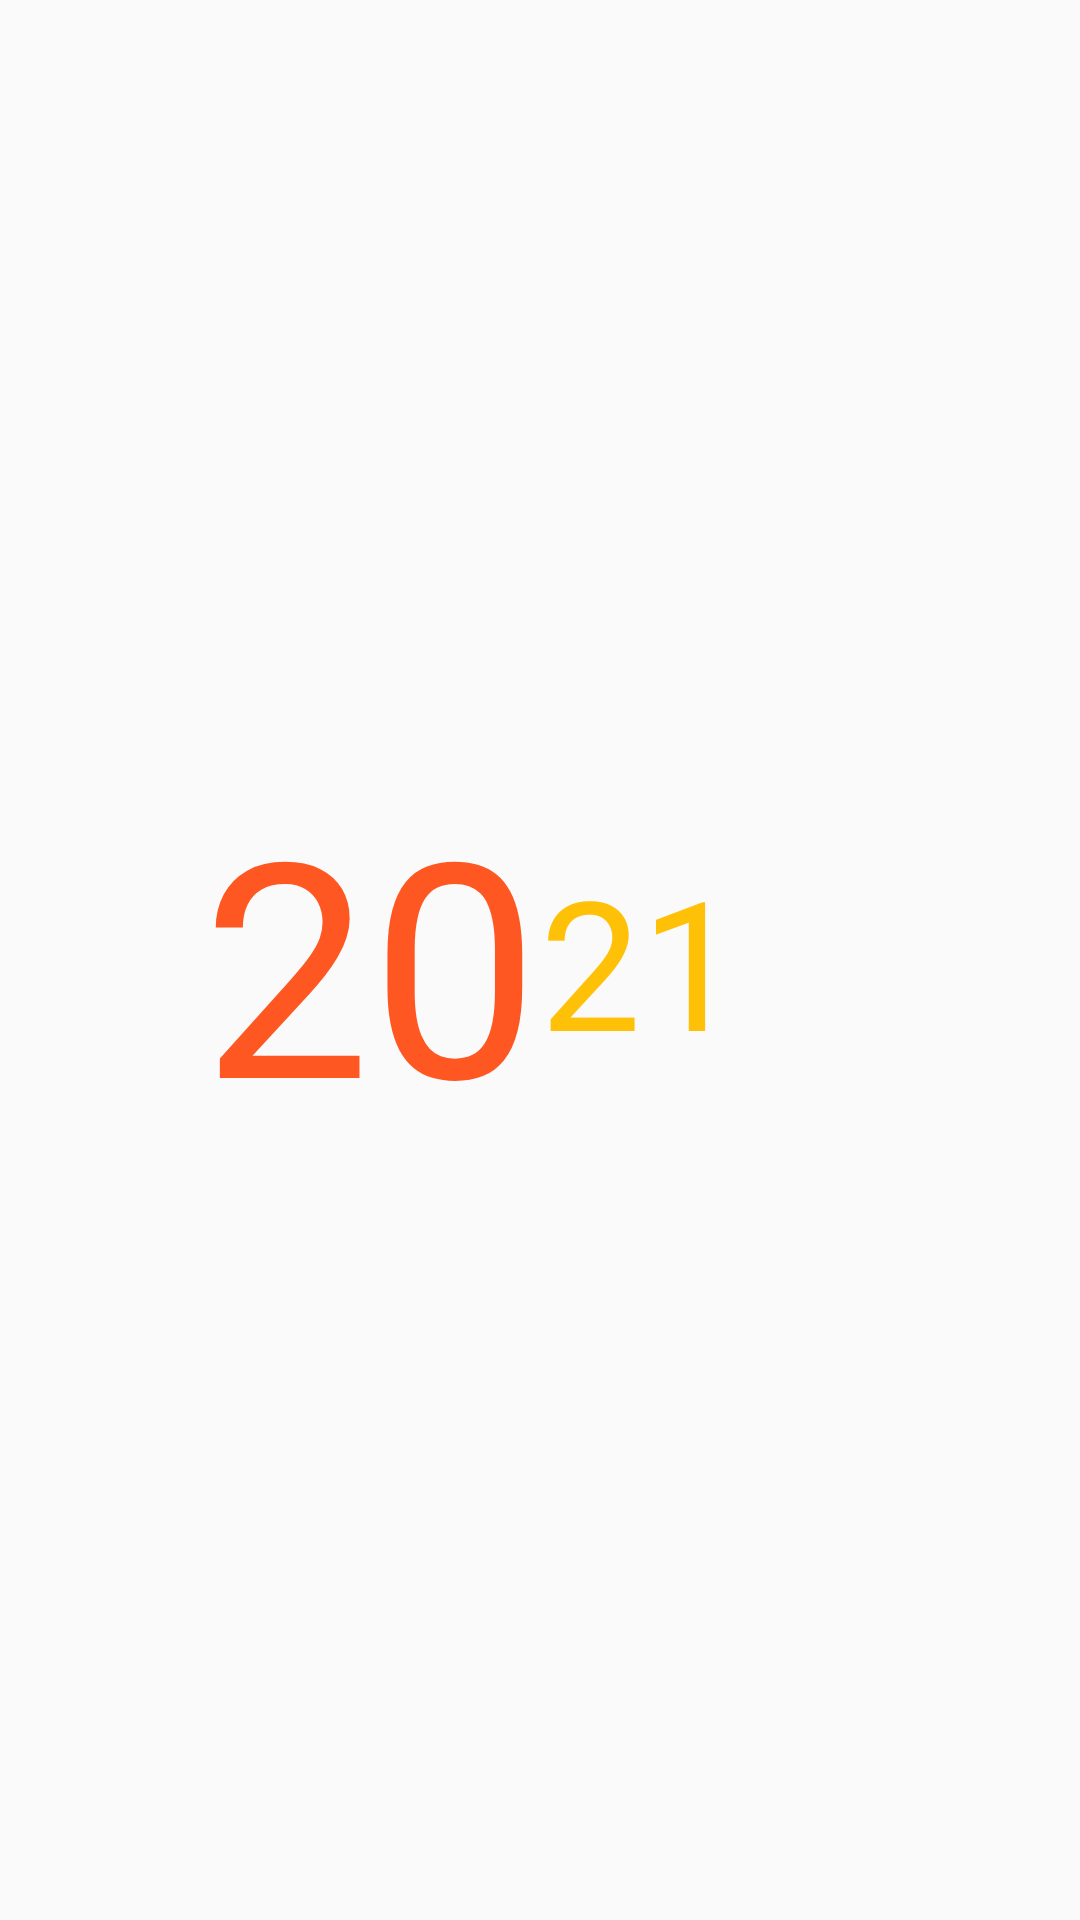

This screen was rendered from an Android layout file. Write that file and the resources it references.
<!-- AndroidManifest.xml: application theme Theme.TransactionAnimDemo -->
<!-- res/layout/scene4.xml -->
<?xml version="1.0" encoding="utf-8"?>
<androidx.constraintlayout.widget.ConstraintLayout xmlns:android="http://schemas.android.com/apk/res/android"
    android:layout_width="match_parent"
    android:layout_height="match_parent"
    xmlns:app="http://schemas.android.com/apk/res-auto">


    <androidx.constraintlayout.widget.Guideline
        android:id="@+id/guide_line"
        android:layout_width="wrap_content"
        android:layout_height="wrap_content"
        android:orientation="vertical"
        app:layout_constraintGuide_percent="0.5"/>
    <TextView
        android:id="@+id/text1"
        android:layout_width="wrap_content"
        android:layout_height="wrap_content"
        android:textSize="100sp"
        android:textColor="#FF5722"
        android:text="20"
        app:layout_constraintTop_toTopOf="parent"
        app:layout_constraintBottom_toBottomOf="parent"
        app:layout_constraintEnd_toStartOf="@+id/guide_line"/>

    <TextView
        android:id="@+id/text2"
        android:layout_width="wrap_content"
        android:layout_height="wrap_content"
        android:textSize="60sp"
        android:textColor="#FFC107"
        android:text="21"
        app:layout_constraintTop_toTopOf="parent"
        app:layout_constraintBottom_toBottomOf="parent"
        app:layout_constraintStart_toEndOf="@+id/guide_line"/>


</androidx.constraintlayout.widget.ConstraintLayout>
<!-- resources referenced by this layout -->
<resources>
  <style name="Theme.TransactionAnimDemo" parent="Theme.AppCompat.Light.NoActionBar" />
</resources>
